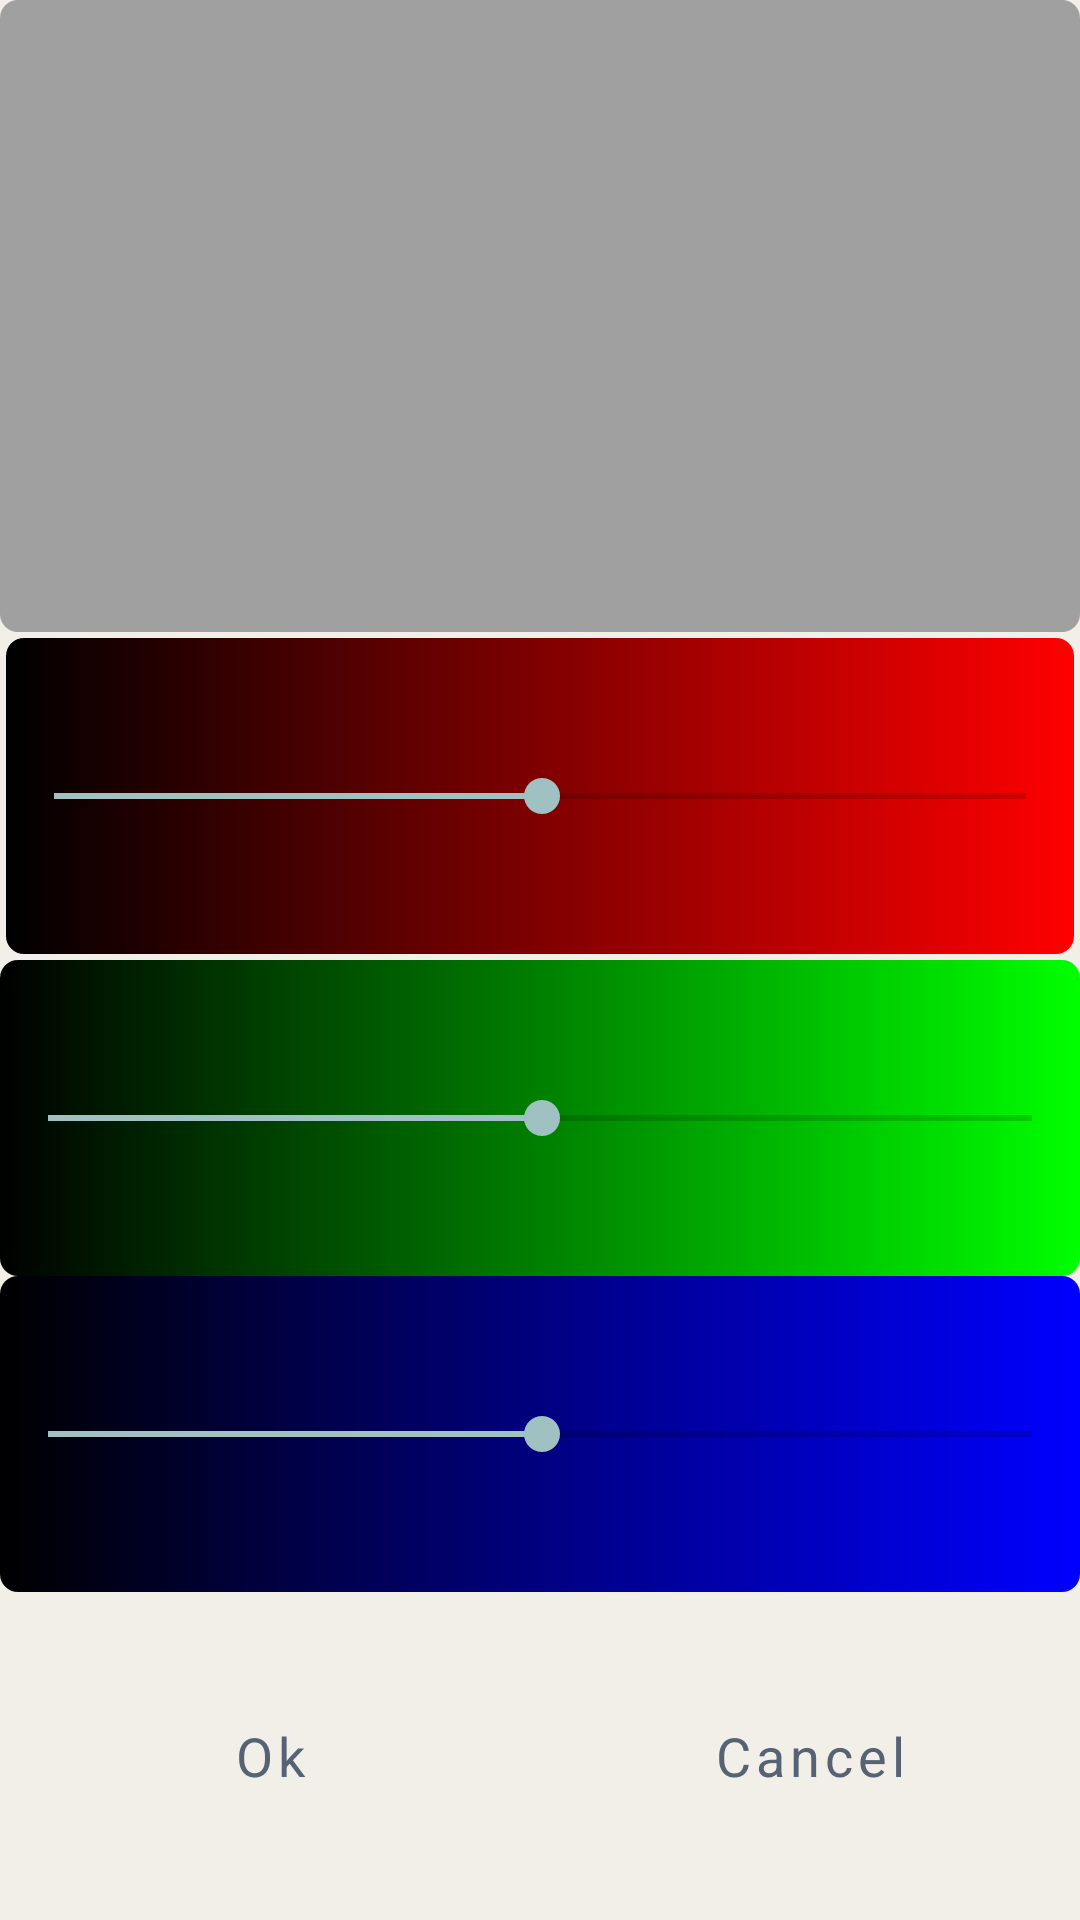

Produce the Android XML layout that renders to this screen, including the resource entries it uses.
<!-- AndroidManifest.xml: application theme Theme.FractalTiler -->
<!-- res/layout/fragment_colour_picker.xml -->
<?xml version="1.0" encoding="utf-8"?>
<androidx.constraintlayout.widget.ConstraintLayout xmlns:android="http://schemas.android.com/apk/res/android"
    xmlns:app="http://schemas.android.com/apk/res-auto"
    xmlns:tools="http://schemas.android.com/tools"
    android:background="@color/constraint_background"
    android:layout_width="match_parent"
    android:layout_height="match_parent">

    <ImageView
        android:id="@+id/imageView"
        android:layout_width="match_parent"
        android:layout_height="0dp"
        app:layout_constraintEnd_toEndOf="parent"
        app:layout_constraintStart_toStartOf="parent"
        app:layout_constraintTop_toTopOf="parent"
        app:layout_constraintBottom_toTopOf="@id/seekBar1"
        app:layout_constraintVertical_weight="2.0"
        android:background="@drawable/shape_color_pick" />

    <SeekBar
        android:id="@+id/seekBar1"
        android:layout_width="match_parent"
        android:layout_height="0dp"
        android:layout_margin="2dp"
        android:background="@drawable/gradient_red"
        android:max="255"
        android:min="0"
        android:progress="128"
        app:layout_constraintBottom_toTopOf="@id/seekBar2"
        app:layout_constraintEnd_toEndOf="parent"
        app:layout_constraintStart_toStartOf="parent"
        app:layout_constraintTop_toBottomOf="@id/imageView"
        app:layout_constraintVertical_weight="1.0" />

    <SeekBar
        android:id="@+id/seekBar2"
        android:layout_width="match_parent"
        android:layout_height="0dp"
        android:background="@drawable/gradient_green"
        android:max="255"
        android:min="0"
        android:progress="128"
        app:layout_constraintBottom_toTopOf="@id/seekBar3"
        app:layout_constraintEnd_toEndOf="parent"
        app:layout_constraintStart_toStartOf="parent"
        app:layout_constraintTop_toBottomOf="@id/seekBar1"
        app:layout_constraintVertical_weight="1.0" />

    <SeekBar
        android:id="@+id/seekBar3"
        android:layout_width="match_parent"
        android:layout_height="0dp"
        android:background="@drawable/gradient_blue"
        android:max="255"
        android:min="0"
        android:progress="128"
        app:layout_constraintBottom_toTopOf="@id/button1"
        app:layout_constraintEnd_toEndOf="parent"
        app:layout_constraintStart_toStartOf="parent"
        app:layout_constraintTop_toBottomOf="@id/seekBar2"
        app:layout_constraintVertical_weight="1.0" />

    <Button
        android:id="@+id/button1"
        style="@style/outlineButton"
        android:layout_width="0dp"
        android:layout_height="0dp"
        android:text="@string/ok"
        app:layout_constraintTop_toBottomOf="@id/seekBar3"
        app:layout_constraintBottom_toBottomOf="parent"
        app:layout_constraintEnd_toStartOf="@id/button2"
        app:layout_constraintStart_toStartOf="parent"
        app:layout_constraintVertical_weight="1.0" />

    <Button
        android:id="@+id/button2"
        style="@style/outlineButton"
        android:layout_width="0dp"
        android:layout_height="0dp"
        android:text="@string/cancel"
        app:layout_constraintTop_toBottomOf="@id/seekBar3"
        app:layout_constraintBottom_toBottomOf="parent"
        app:layout_constraintEnd_toEndOf="parent"
        app:layout_constraintStart_toEndOf="@id/button1"
        app:layout_constraintVertical_weight="1.0" />

</androidx.constraintlayout.widget.ConstraintLayout>
<!-- resources referenced by this layout -->
<resources>
  <color name="constraint_background">#FFf2efe9</color>
  <!-- drawable gradient_blue (drawable) -->
  <shape xmlns:android="http://schemas.android.com/apk/res/android"
      android:width="24dp"
      android:height="24dp"
      android:viewportWidth="24"
      android:viewportHeight="24"
      android:shape="rectangle">
  
      <gradient
          android:type="linear"
          android:angle="0"
          android:startColor="#ff000000"
          android:endColor="#ff0000ff">
      </gradient>
  
      <corners
          android:radius="6dp">
      </corners>
  
  </shape>
  <!-- drawable gradient_green (drawable) -->
  <shape xmlns:android="http://schemas.android.com/apk/res/android"
      android:width="24dp"
      android:height="24dp"
      android:viewportWidth="24"
      android:viewportHeight="24"
      android:shape="rectangle">
  
      <gradient
          android:type="linear"
          android:angle="0"
          android:startColor="#ff000000"
          android:endColor="#ff00ff00">
      </gradient>
  
      <corners
          android:radius="6dp">
      </corners>
  
  </shape>
  <!-- drawable gradient_red (drawable) -->
  <shape xmlns:android="http://schemas.android.com/apk/res/android"
      android:width="24dp"
      android:height="24dp"
      android:viewportWidth="24"
      android:viewportHeight="24"
      android:shape="rectangle">
  
      <gradient
          android:type="linear"
          android:angle="0"
          android:startColor="#ff000000"
          android:endColor="#ffff0000">
      </gradient>
  
      <corners
          android:radius="6dp">
      </corners>
  
  </shape>
  <!-- drawable shape_color_pick (drawable) -->
  <shape xmlns:android="http://schemas.android.com/apk/res/android"
      android:width="24dp"
      android:height="24dp"
      android:viewportWidth="24"
      android:viewportHeight="24"
      android:shape="rectangle">
  
      <solid android:color="@color/light_grey"/>
  
      <corners android:radius="6dp"/>
  
  </shape>
  <string name="cancel">Cancel</string>
  <string name="ok">Ok</string>
  <style name="outlineButton" parent="Widget.MaterialComponents.Button.OutlinedButton">
          <item name="android:textAllCaps">false</item>
          <item name="android:fontFamily">sans-serif</item>
          <item name="android:textColor">@color/dark_blue</item>
          <item name="android:textColorHighlight">@color/text_color_highlights</item>
          <item name="android:insetBottom">0dp</item>
          <item name="android:insetTop">0dp</item>
          <item name="android:layout_margin">2dp</item>
          <item name="android:maxLines">1</item>
          <item name="android:textSize">@dimen/button_text_size</item>
          <item name="cornerRadius">6dp</item>
          <item name="strokeWidth">2dp</item>
          <item name="strokeColor">@color/button_stroke</item>
          <item name="backgroundColor">@color/white</item>
          <item name="backgroundTint">@color/white</item>
      </style>
  <style name="Theme.FractalTiler" parent="Theme.MaterialComponents.DayNight.NoActionBar">
          
          <item name="colorPrimary">@color/teal_200</item>
          <item name="colorPrimaryVariant">@color/teal_700</item>
          <item name="colorOnPrimary">@color/white</item>
          
          <item name="colorSecondary">@color/teal_200</item>
          <item name="colorSecondaryVariant">@color/my_yellow</item>
          <item name="colorOnSecondary">@color/black</item>
          
          <item name="android:statusBarColor" tools:targetApi="l">?attr/colorPrimaryVariant</item>
          
      </style>
  <color name="light_grey">#ffa0a0a0</color>
  <color name="dark_blue">#ff556375</color>
  <color name="text_color_highlights">#ffd0f1f2</color>
  <dimen name="button_text_size">12sp</dimen>
  <color name="button_stroke">#ff6f6f6f</color>
  <color name="white">#FFFFFFFF</color>
  <color name="teal_200">#a0c1c2</color>
  <color name="teal_700">#FF814736</color>
  <color name="my_yellow">#FFffff00</color>
  <color name="black">#FF000000</color>
</resources>
